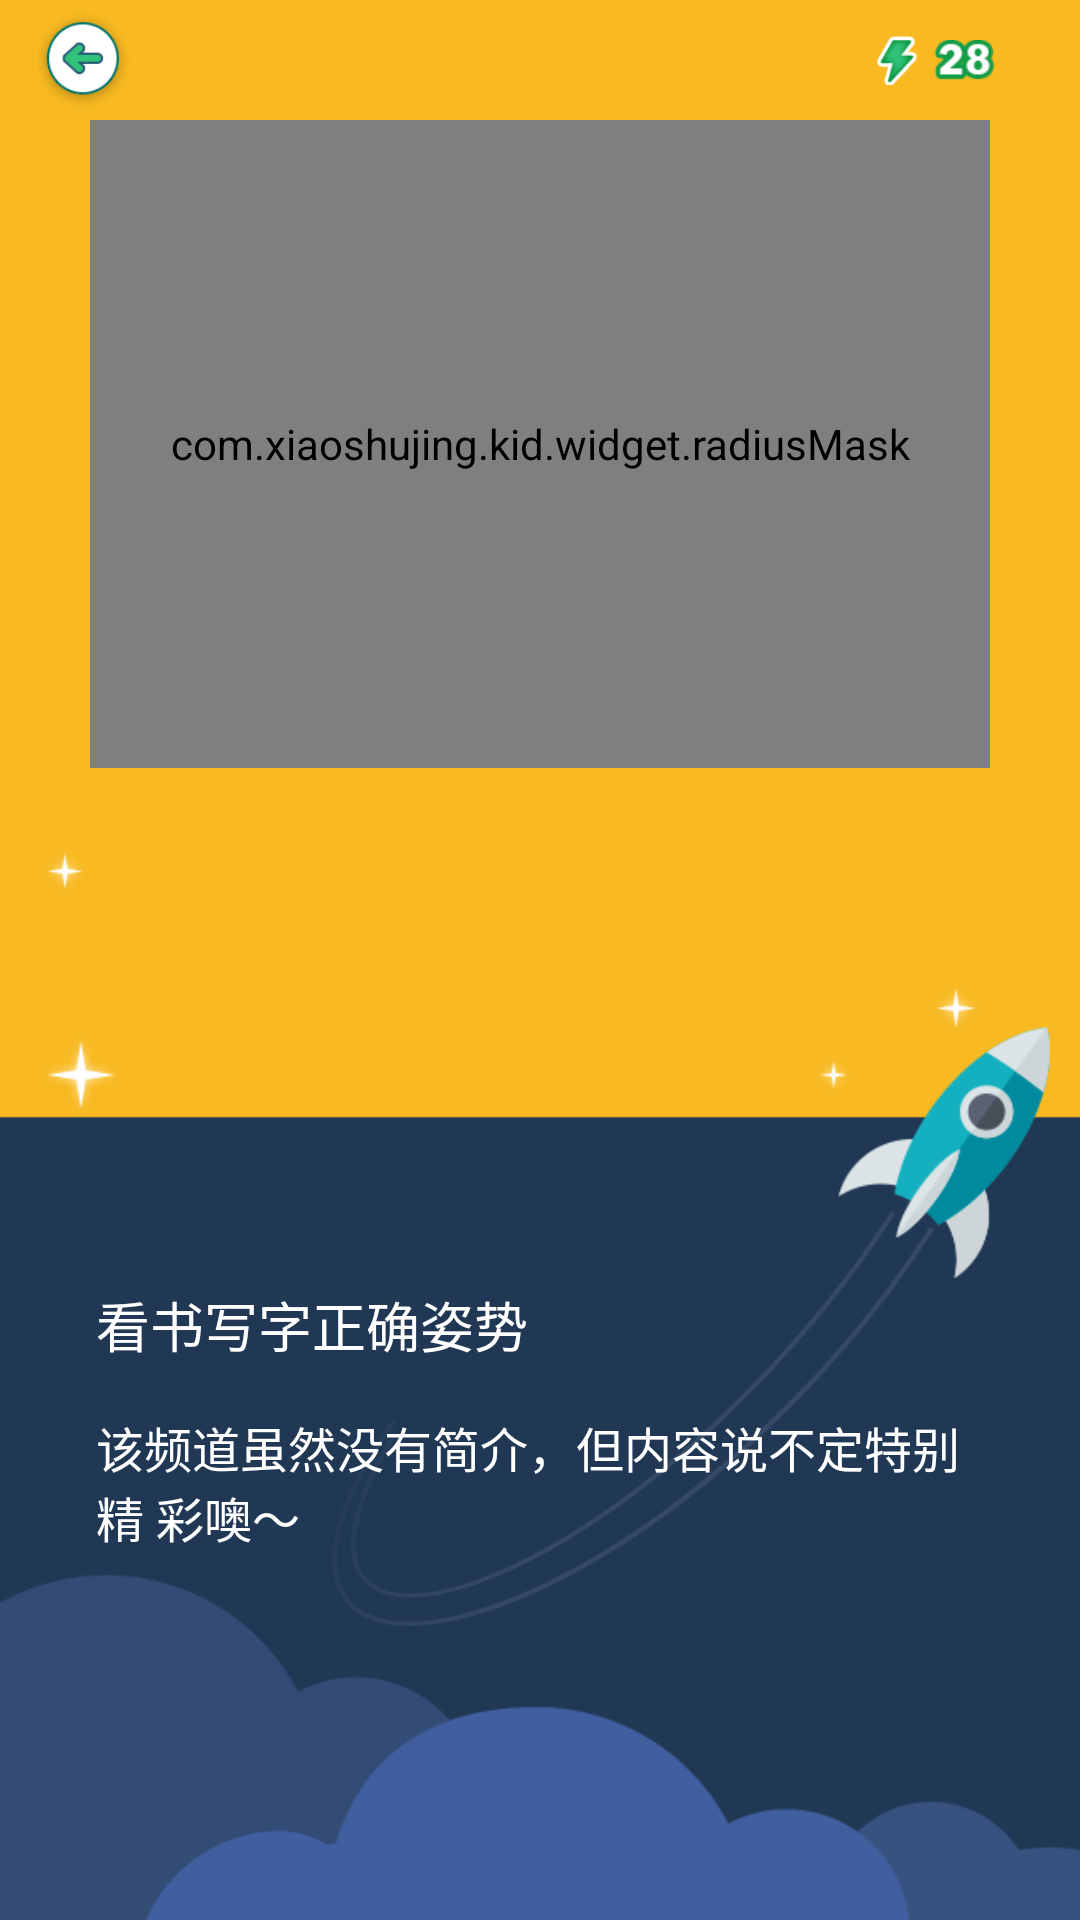

Layout XML and referenced resources for this Android screen:
<!-- AndroidManifest.xml: activity theme HomeTheme -->
<!-- res/layout/activity_play_video_ffmpeg.xml -->
<?xml version="1.0" encoding="utf-8"?>
<LinearLayout
    xmlns:android="http://schemas.android.com/apk/res/android"
    xmlns:fresco="http://schemas.android.com/apk/res-auto"
    android:layout_width="match_parent"
    android:layout_height="match_parent"
    android:background="@drawable/bg_view_moive_page"
    android:orientation="vertical">

    <FrameLayout
        android:id="@+id/top_wrap"
        android:layout_width="match_parent"
        android:layout_height="40dp"
        android:background="@color/main_orange"
        android:visibility="visible">

        <ImageView
            android:id="@+id/back"
            android:layout_width="32dp"
            android:layout_height="32dp"
            android:layout_gravity="left|center"
            android:layout_marginLeft="12dp"
            android:src="@drawable/ic_back"/>

        <LinearLayout
            android:layout_width="wrap_content"
            android:layout_height="40dp"
            android:layout_gravity="right"
            android:gravity="right|center">

            <ImageView
                android:layout_width="14dp"
                android:layout_height="18dp"
                android:src="@drawable/ic_energy_home"/>

            <LinearLayout
                android:layout_width="wrap_content"
                android:layout_height="match_parent"
                android:layout_gravity="center"
                android:layout_marginLeft="5dp"
                android:layout_marginRight="28dp"
                android:gravity="center">

                <ImageView
                    android:layout_width="21dp"
                    android:layout_height="14dp"
                    android:src="@drawable/ic_number_energy"/>
            </LinearLayout>
        </LinearLayout>

    </FrameLayout>

    <LinearLayout
        android:layout_width="match_parent"
        android:layout_height="0dp"
        android:layout_weight="1"
        android:orientation="vertical"
        >

        <FrameLayout
            android:id="@+id/video_area"
            android:layout_width="300dp"
            android:layout_height="wrap_content"
            android:layout_gravity="top|center_horizontal"
            android:layout_weight="1"
            >

            <FrameLayout
                android:id="@+id/video_content"
                android:layout_width="match_parent"
                android:layout_height="216dp"
                android:orientation="vertical">

                <mozat.rings.libffmpeg.FFMPEGPlayer
                    android:id="@+id/player"
                    android:layout_width="match_parent"
                    android:layout_height="match_parent">

                    <mozat.rings.libffmpeg.FFMPEGMediaController
                        android:id="@+id/media_control"
                        android:layout_width="match_parent"
                        android:layout_height="wrap_content"
                        android:visibility="visible">

                    </mozat.rings.libffmpeg.FFMPEGMediaController>

                </mozat.rings.libffmpeg.FFMPEGPlayer>

                <LinearLayout
                    android:layout_width="match_parent"
                    android:layout_height="80dp"
                    android:layout_gravity="bottom"
                    android:background="@drawable/transparenttoblack"
                    android:gravity="right|center">

                    <ImageView
                        android:id="@+id/min"
                        android:layout_width="20dp"
                        android:layout_height="20dp"
                        android:layout_gravity="right|center"
                        android:layout_margin="15dp"
                        android:visibility="gone"
                        android:scaleType="centerCrop"
                        android:src="@drawable/minimize"/>
                    <ImageView
                        android:id="@+id/max"
                        android:layout_width="20dp"
                        android:layout_height="20dp"
                        android:layout_gravity="right|center"
                        android:layout_margin="15dp"
                        android:scaleType="centerCrop"
                        android:src="@drawable/maximize"/>
                </LinearLayout>

                <com.facebook.drawee.view.SimpleDraweeView
                    android:id="@+id/cover"
                    android:layout_width="match_parent"
                    android:layout_height="match_parent"
                    android:scaleType="centerCrop"
                    fresco:actualImageScaleType="centerCrop"
                    fresco:placeholderImage="@drawable/default_image_bg"
                    fresco:placeholderImageScaleType="centerCrop"
                    />

                <ImageView
                    android:id="@+id/play_icon"
                    android:layout_width="47dp"
                    android:layout_height="47dp"
                    android:layout_gravity="center"
                    android:clickable="true"
                    android:src="@drawable/ic_view"/>

            </FrameLayout>

            <FrameLayout
                android:id="@+id/video_mask"
                android:layout_width="match_parent"
                android:layout_height="216dp"
                android:orientation="vertical">

                <com.xiaoshujing.kid.widget.radiusMask
                    android:layout_width="match_parent"
                    android:layout_height="match_parent"/>

                <View
                    android:layout_width="match_parent"
                    android:layout_height="match_parent"
                    android:background="@drawable/play_border_mask_bg"/>
            </FrameLayout>
        </FrameLayout>

        <LinearLayout
            android:id="@+id/info_wrap"
            android:layout_width="match_parent"
            android:layout_height="wrap_content"
            android:layout_weight="1"
            android:orientation="vertical"
            android:visibility="visible">

            <TextView
                android:id="@+id/title"
                style="@style/play_video_title"
                android:layout_marginLeft="32dp"
                android:layout_marginRight="32dp"
                android:layout_marginTop="50dp"
                android:ellipsize="end"
                android:maxLines="2"
                android:text="看书写字正确姿势"/>

            <TextView
                android:id="@+id/des"
                style="@style/play_video_des"
                android:layout_marginLeft="32dp"
                android:layout_marginRight="32dp"
                android:layout_marginTop="16dp"
                android:ellipsize="end"
                android:maxLines="2"
                android:text="该频道虽然没有简介，但内容说不定特别精 彩噢～"/>
        </LinearLayout>
    </LinearLayout>


</LinearLayout>
<!-- resources referenced by this layout -->
<resources>
  <color name="main_orange">#F8b921</color>
  <!-- drawable bg_view_moive_page: png bitmap (drawable-xhdpi, 32861 bytes) -->
  <!-- drawable default_image_bg (drawable) -->
  <?xml version="1.0" encoding="utf-8"?>
  <shape xmlns:android="http://schemas.android.com/apk/res/android">
      <solid android:color="@color/task_area_panel" />
  </shape>
  <!-- drawable ic_back: png bitmap (drawable-xhdpi, 7148 bytes) -->
  <!-- drawable ic_energy_home: png bitmap (drawable-xhdpi, 4593 bytes) -->
  <!-- drawable ic_number_energy: png bitmap (drawable-xhdpi, 3923 bytes) -->
  <!-- drawable ic_view: png bitmap (drawable-xhdpi, 5036 bytes) -->
  <!-- drawable maximize: png bitmap (drawable-xhdpi, 1185 bytes) -->
  <!-- drawable minimize: png bitmap (drawable-xhdpi, 1135 bytes) -->
  <!-- drawable transparenttoblack (drawable) -->
  <?xml version="1.0" encoding="utf-8"?>
  <shape xmlns:android="http://schemas.android.com/apk/res/android">
  
      <gradient
  
          android:angle="270"
  
          android:endColor="#80000000"
  
          android:startColor="#00000000" />
  
  </shape>
  <style name="play_video_des">
          <item name="android:textStyle">normal</item>
          <item name="android:textSize">16dp</item>
          <item name="android:textColor">#ffffff</item>
          <item name="android:layout_width">wrap_content</item>
          <item name="android:layout_height">wrap_content</item>
      </style>
  <style name="play_video_title">
          <item name="android:textStyle">normal</item>
          <item name="android:textSize">18dp</item>
          <item name="android:textColor">#ffffff</item>
          <item name="android:layout_width">wrap_content</item>
          <item name="android:layout_height">wrap_content</item>
      </style>
  <style name="HomeTheme" parent="AppTheme">
          <item name="colorPrimaryDark">@color/main_orange</item>
          <item name="android:windowIsTranslucent">true</item>
      </style>
  <color name="task_area_panel">#142842</color>
  <style name="AppTheme" parent="Theme.AppCompat.Light.NoActionBar">
          
          <item name="colorPrimary">@color/colorPrimary</item>
          <item name="colorPrimaryDark">@color/colorPrimaryDark</item>
          <item name="colorAccent">@color/colorAccent</item>
      </style>
  <color name="colorPrimary">#3F51B5</color>
  <color name="colorPrimaryDark">#303F9F</color>
  <color name="colorAccent">#FF4081</color>
</resources>
